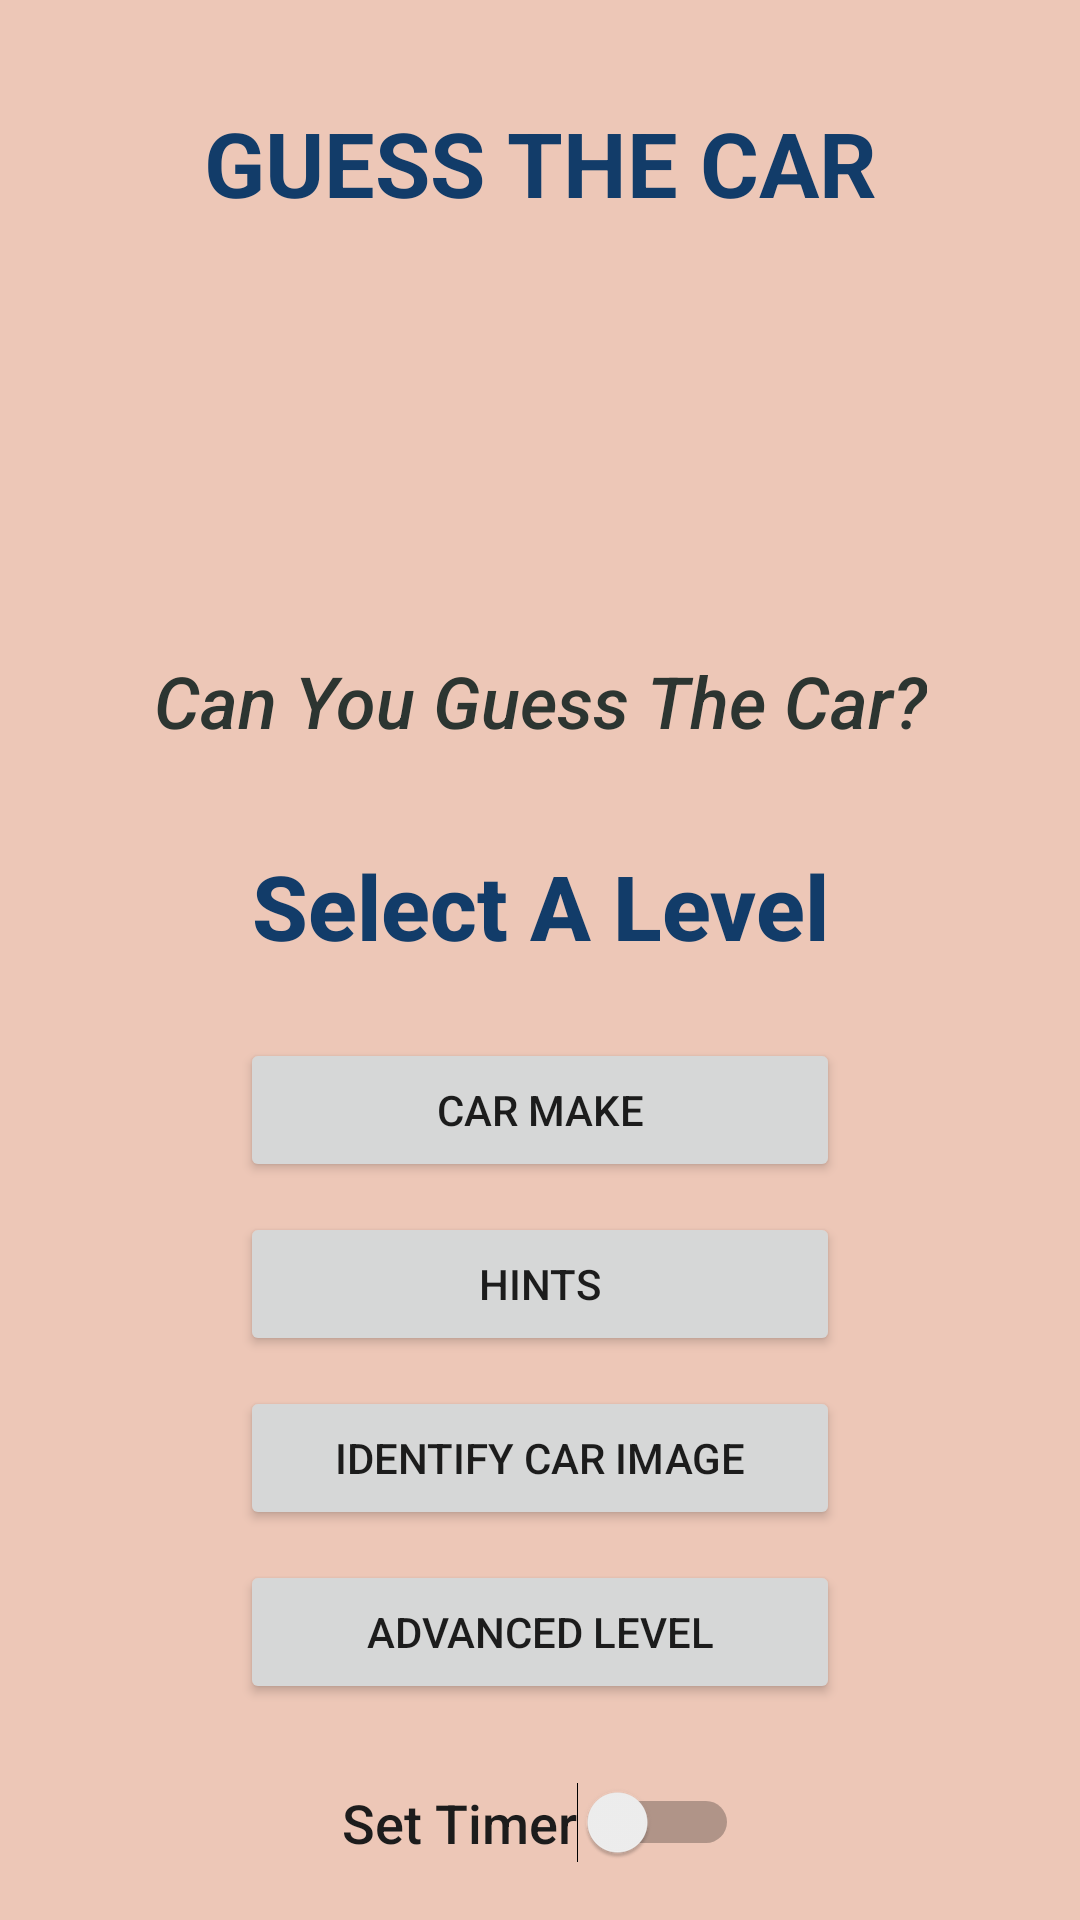

Produce the Android XML layout that renders to this screen, including the resource entries it uses.
<!-- AndroidManifest.xml: application theme Theme.MADCourseWork1 -->
<!-- res/layout/activity_main.xml -->
<?xml version="1.0" encoding="utf-8"?>
<androidx.constraintlayout.widget.ConstraintLayout xmlns:android="http://schemas.android.com/apk/res/android"
    xmlns:app="http://schemas.android.com/apk/res-auto"
    xmlns:tools="http://schemas.android.com/tools"
    android:layout_width="match_parent"
    android:layout_height="match_parent"
    android:background="@color/background_main"
    android:orientation="vertical"
    tools:context=".MainActivity">

    <ScrollView
        android:layout_width="match_parent"
        android:layout_height="match_parent"
        app:layout_constraintBottom_toBottomOf="parent"
        app:layout_constraintEnd_toEndOf="parent"
        app:layout_constraintStart_toStartOf="parent"
        app:layout_constraintTop_toTopOf="parent">

        <androidx.constraintlayout.widget.ConstraintLayout
            android:layout_width="match_parent"
            android:layout_height="wrap_content"
            android:layout_marginTop="10dp">

            <TextView
                android:id="@+id/main_title"
                android:layout_width="wrap_content"
                android:layout_height="wrap_content"
                android:layout_marginTop="24dp"
                android:text="@string/main_title"
                android:textColor="@color/heading3"
                android:textSize="30sp"
                android:textStyle="bold"
                app:layout_constraintEnd_toEndOf="parent"
                app:layout_constraintStart_toStartOf="parent"
                app:layout_constraintTop_toTopOf="parent" />

            <ImageView
                android:id="@+id/intro_img"
                android:layout_width="362dp"
                android:layout_height="119dp"
                android:layout_marginTop="16dp"
                android:contentDescription="@string/intro_img_text"
                app:layout_constraintEnd_toEndOf="parent"
                app:layout_constraintStart_toStartOf="parent"
                app:layout_constraintTop_toBottomOf="@+id/main_title"
                app:srcCompat="@drawable/background_1" />

            <TextView
                android:id="@+id/intro"
                android:layout_width="wrap_content"
                android:layout_height="wrap_content"
                android:layout_marginTop="8dp"
                android:fontFamily="sans-serif-medium"
                android:text="@string/intro_text"
                android:textColor="@color/heading4"
                android:textSize="24sp"
                android:textStyle="italic"
                app:layout_constraintEnd_toEndOf="parent"
                app:layout_constraintStart_toStartOf="parent"
                app:layout_constraintTop_toBottomOf="@+id/intro_img" />

            <TextView
                android:id="@+id/main_heading"
                android:layout_width="wrap_content"
                android:layout_height="wrap_content"
                android:layout_marginTop="32dp"
                android:fontFamily="sans-serif-medium"
                android:text="@string/main_heading"
                android:textColor="@color/heading3"
                android:textSize="30sp"
                android:textStyle="bold"
                app:layout_constraintEnd_toEndOf="parent"
                app:layout_constraintStart_toStartOf="parent"
                app:layout_constraintTop_toBottomOf="@+id/intro" />

            <LinearLayout
                android:id="@+id/linearLayout"
                android:layout_width="match_parent"
                android:layout_height="wrap_content"
                android:layout_marginTop="24dp"
                android:gravity="center_horizontal"
                android:orientation="vertical"
                app:layout_constraintEnd_toEndOf="parent"
                app:layout_constraintStart_toStartOf="parent"
                app:layout_constraintTop_toBottomOf="@+id/main_heading">

                <Button
                    android:id="@+id/button6"
                    android:layout_width="200dp"
                    android:layout_height="wrap_content"
                    android:layout_marginBottom="10dp"
                    android:onClick="onButton1"
                    android:text="@string/main_btn_1" />

                <Button
                    android:id="@+id/button7"
                    android:layout_width="200dp"
                    android:layout_height="wrap_content"
                    android:layout_marginBottom="10dp"
                    android:onClick="onButton2"
                    android:text="@string/main_btn_2" />

                <Button
                    android:id="@+id/button8"
                    android:layout_width="200dp"
                    android:layout_height="wrap_content"
                    android:layout_marginBottom="10dp"
                    android:onClick="onButton3"
                    android:text="@string/main_btn_3" />

                <Button
                    android:id="@+id/button9"
                    android:layout_width="200dp"
                    android:layout_height="wrap_content"
                    android:layout_marginBottom="10dp"
                    android:onClick="onButton4"
                    android:text="@string/main_btn_4" />
            </LinearLayout>

            <Switch
                android:id="@+id/main_timer_switch"
                android:layout_width="wrap_content"
                android:layout_height="wrap_content"
                android:layout_marginTop="16dp"
                android:fontFamily="sans-serif-medium"
                android:text="Set Timer"
                android:textColor="@color/black"
                android:textSize="18sp"
                app:layout_constraintEnd_toEndOf="parent"
                app:layout_constraintStart_toStartOf="parent"
                app:layout_constraintTop_toBottomOf="@+id/linearLayout" />

        </androidx.constraintlayout.widget.ConstraintLayout>
    </ScrollView>

</androidx.constraintlayout.widget.ConstraintLayout>
<!-- resources referenced by this layout -->
<resources>
  <color name="background_main">#edc7b7</color>
  <color name="black">#1C1C1C</color>
  <color name="heading3">#123c69</color>
  <color name="heading4">#2c3531</color>
  <string name="intro_img_text">Intro car image</string>
  <string name="intro_text">Can You Guess The Car?</string>
  <string name="main_btn_1">Car Make</string>
  <string name="main_btn_2">Hints</string>
  <string name="main_btn_3">Identify Car Image</string>
  <string name="main_btn_4">Advanced Level</string>
  <string name="main_heading">Select A Level</string>
  <string name="main_title">GUESS THE CAR</string>
  <style name="Theme.MADCourseWork1" parent="Theme.MaterialComponents.DayNight.DarkActionBar">
          
          <item name="colorPrimary">@color/heading1</item>
          <item name="colorPrimaryVariant">@color/heading3</item>
          <item name="colorOnPrimary">@color/white</item>
          
          <item name="colorSecondary">@color/teal_200</item>
          <item name="colorSecondaryVariant">@color/background_1</item>
          <item name="colorOnSecondary">@color/black</item>
          
          <item name="android:statusBarColor" tools:targetApi="l">@color/heading2</item>
          
      </style>
  <color name="heading1">#ac3b61</color>
  <color name="white">#F1F1F1</color>
  <color name="teal_200">#123c69</color>
  <color name="background_1">#eee2dc</color>
  <color name="heading2">#730033</color>
</resources>
